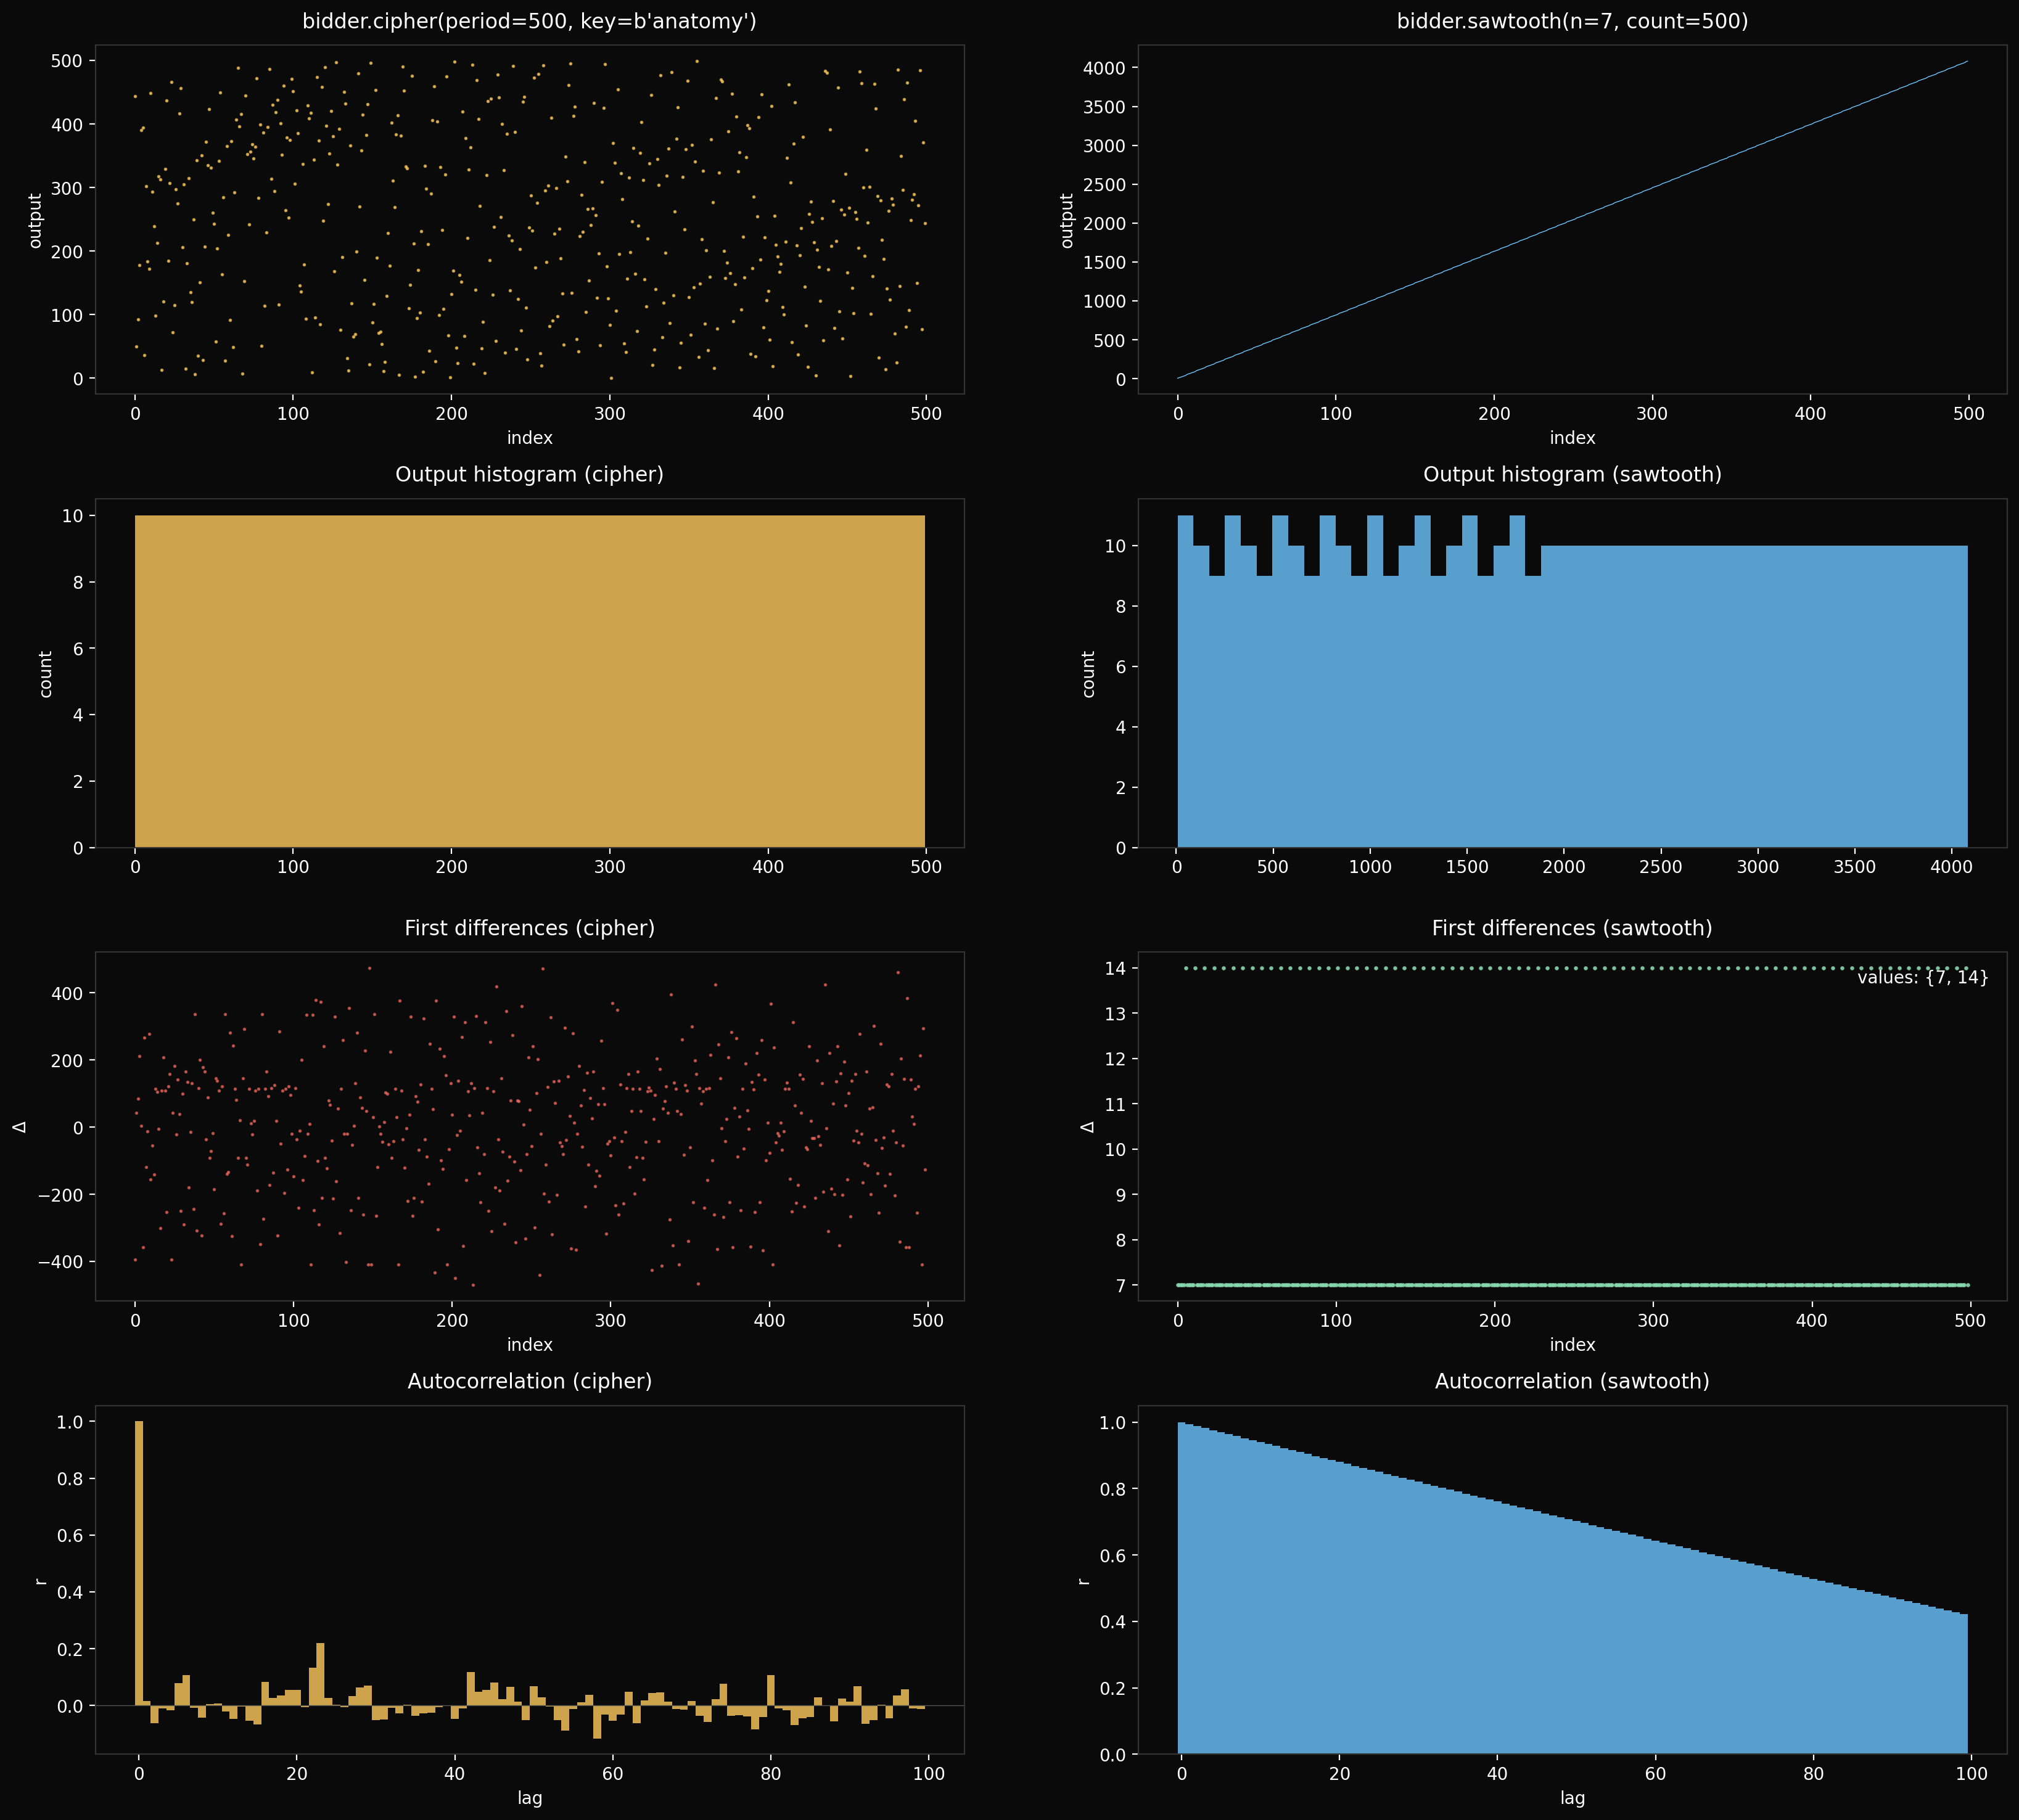

Write the Python code that produced this figure.
"""
period_anatomy.py — Diagnostic comparison of cipher vs sawtooth structure.

Visualizes what happens inside one period for both bidder.cipher and
bidder.sawtooth, side by side:

Left column:  bidder.cipher(P, key) — a keyed permutation of [0, P).
Right column: bidder.sawtooth(n, count) — deterministic ascending n-primes.

Four rows of diagnostics:

Row 1: Raw output sequence. Cipher is a shuffle; sawtooth is monotone.
Row 2: Output histogram. Cipher is perfectly flat (permutation);
       sawtooth has a characteristic staircase from digit-class boundaries.
Row 3: First-difference series. Cipher diffs are noisy; sawtooth diffs
       are mostly n or 2n with a periodic deletion.
Row 4: Autocorrelation of the output. Cipher has no structure beyond
       lag 0; sawtooth has periodic spikes at multiples of (n-1).

These are diagnostic: the point is to see the structural contrast
between a keyed shuffle (uniform, opaque) and a deterministic
arithmetic progression with deletions (structured, transparent).

Run: sage -python experiments/bidder/unified/period_anatomy.py
"""

import os
import sys

HERE = os.path.dirname(os.path.abspath(__file__))
REPO = os.path.abspath(os.path.join(HERE, '..', '..', '..'))
sys.path.insert(0, REPO)

import numpy as np
import matplotlib.pyplot as plt
import bidder


# ---------------------------------------------------------------------------
# Parameters
# ---------------------------------------------------------------------------

PERIOD = 500
N_MONOID = 7   # 7-primes: multiples of 7 not divisible by 49
KEY = b'anatomy'

# ---------------------------------------------------------------------------
# Generate
# ---------------------------------------------------------------------------

print("Generating sequences ...")

B = bidder.cipher(period=PERIOD, key=KEY)
S = bidder.sawtooth(n=N_MONOID, count=PERIOD)

cipher_seq = np.array([B.at(i) for i in range(PERIOD)])
saw_seq = np.array([S.at(i) for i in range(PERIOD)])

print(f"  cipher: period={B.period}, range=[{cipher_seq.min()}, {cipher_seq.max()}]")
print(f"  sawtooth: n={S.n}, count={S.count}, "
      f"range=[{saw_seq.min()}, {saw_seq.max()}]")

# ---------------------------------------------------------------------------
# Derived series
# ---------------------------------------------------------------------------

cipher_diff = np.diff(cipher_seq)
saw_diff = np.diff(saw_seq)

# Normalized autocorrelation (subtract mean, divide by variance)
def autocorr(x, max_lag=100):
    x = x - x.mean()
    var = np.sum(x**2)
    if var == 0:
        return np.zeros(max_lag)
    return np.array([np.sum(x[:len(x)-lag] * x[lag:]) / var
                     for lag in range(max_lag)])

cipher_ac = autocorr(cipher_seq.astype(float), max_lag=min(100, PERIOD // 2))
saw_ac = autocorr(saw_seq.astype(float), max_lag=min(100, PERIOD // 2))

# ---------------------------------------------------------------------------
# Plot
# ---------------------------------------------------------------------------

print("Plotting ...")

fig, axes = plt.subplots(4, 2, figsize=(20, 18))
fig.patch.set_facecolor('#0a0a0a')

YELLOW = '#ffcc5c'
BLUE = '#6ec6ff'
RED = '#ff6f61'
GREEN = '#88d8b0'


def style(ax, title, xlabel=None, ylabel=None):
    ax.set_facecolor('#0a0a0a')
    ax.set_title(title, color='white', fontsize=12, pad=10)
    if xlabel:
        ax.set_xlabel(xlabel, color='white', fontsize=10)
    if ylabel:
        ax.set_ylabel(ylabel, color='white', fontsize=10)
    ax.tick_params(colors='white')
    for spine in ax.spines.values():
        spine.set_color('#333')


# Row 1: Raw sequence
style(axes[0, 0], f'bidder.cipher(period={PERIOD}, key={KEY!r})',
      xlabel='index', ylabel='output')
axes[0, 0].scatter(range(PERIOD), cipher_seq, s=1, c=YELLOW, alpha=0.7)

style(axes[0, 1], f'bidder.sawtooth(n={N_MONOID}, count={PERIOD})',
      xlabel='index', ylabel='output')
axes[0, 1].plot(range(PERIOD), saw_seq, color=BLUE, linewidth=0.5)

# Row 2: Histogram
n_bins = min(50, PERIOD // 4)

style(axes[1, 0], 'Output histogram (cipher)', ylabel='count')
axes[1, 0].hist(cipher_seq, bins=n_bins, color=YELLOW, alpha=0.8,
                edgecolor='none')

style(axes[1, 1], 'Output histogram (sawtooth)', ylabel='count')
axes[1, 1].hist(saw_seq, bins=n_bins, color=BLUE, alpha=0.8,
                edgecolor='none')

# Row 3: First differences
style(axes[2, 0], 'First differences (cipher)', xlabel='index',
      ylabel='Δ')
axes[2, 0].scatter(range(len(cipher_diff)), cipher_diff, s=1,
                   c=RED, alpha=0.6)

style(axes[2, 1], 'First differences (sawtooth)', xlabel='index',
      ylabel='Δ')
axes[2, 1].scatter(range(len(saw_diff)), saw_diff, s=2, c=GREEN,
                   alpha=0.8)
# Annotate the two values
unique_diffs = sorted(set(saw_diff))
if len(unique_diffs) <= 3:
    diff_str = ', '.join(str(int(d)) for d in unique_diffs)
    axes[2, 1].text(0.98, 0.95, f'values: {{{diff_str}}}',
                    transform=axes[2, 1].transAxes,
                    color='white', fontsize=10,
                    ha='right', va='top')

# Row 4: Autocorrelation
max_lag = len(cipher_ac)

style(axes[3, 0], 'Autocorrelation (cipher)', xlabel='lag',
      ylabel='r')
axes[3, 0].bar(range(max_lag), cipher_ac, width=1, color=YELLOW,
               alpha=0.8)
axes[3, 0].axhline(0, color='#555', linewidth=0.5)

style(axes[3, 1], 'Autocorrelation (sawtooth)', xlabel='lag',
      ylabel='r')
axes[3, 1].bar(range(max_lag), saw_ac, width=1, color=BLUE,
               alpha=0.8)
axes[3, 1].axhline(0, color='#555', linewidth=0.5)

plt.subplots_adjust(wspace=0.20, hspace=0.30)
plt.savefig(os.path.join(HERE, 'period_anatomy.png'),
            dpi=200, facecolor='#0a0a0a', bbox_inches='tight')
print("-> period_anatomy.png")

# ---------------------------------------------------------------------------
# Quantitative diagnostics
# ---------------------------------------------------------------------------

print(f"\nCipher diagnostics (period={PERIOD}):")
print(f"  output range:       [{cipher_seq.min()}, {cipher_seq.max()}]")
print(f"  unique outputs:     {len(set(cipher_seq))} (should be {PERIOD})")
print(f"  mean:               {cipher_seq.mean():.2f} (should be ~{(PERIOD-1)/2:.1f})")
print(f"  diff range:         [{cipher_diff.min()}, {cipher_diff.max()}]")
print(f"  autocorr at lag 1:  {cipher_ac[1]:.4f} (should be ~0)")

print(f"\nSawtooth diagnostics (n={N_MONOID}, count={PERIOD}):")
print(f"  output range:       [{saw_seq.min()}, {saw_seq.max()}]")
print(f"  unique outputs:     {len(set(saw_seq))} (should be {PERIOD})")
print(f"  mean:               {saw_seq.mean():.2f}")
print(f"  diff values:        {sorted(set(saw_diff))}")
print(f"  autocorr at lag {N_MONOID-1}:  {saw_ac[N_MONOID-1]:.4f} "
      f"(periodic spike at n-1={N_MONOID-1})")
